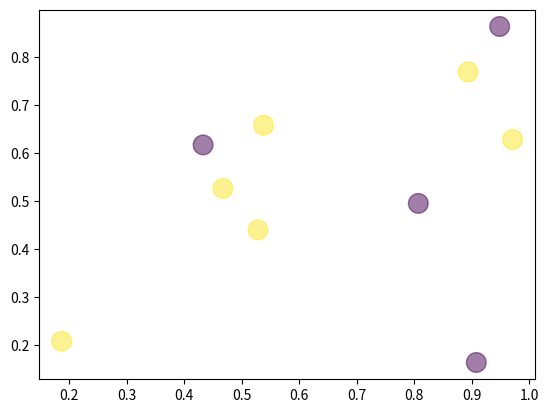

The matplotlib source for this figure:
#!/usr/bin/python3
# My code was written for Python 3 and may (it does) have issues with Python 2

import numpy as np
import matplotlib.pyplot as plt
import random

def prob2():
    print('Problem 2, Part 1')
    numPoints = 10
    dataX = np.random.rand(numPoints)
    dataY = np.random.rand(numPoints)
    dataZ = np.random.random_integers(0, 1, numPoints) * 2 - 1
    plt.scatter(dataX, dataY, s = 64 * np.pi, c = dataZ, alpha = 0.5)
    plt.show()
    data = list(zip(dataX, dataY, dataZ))
    print(data)
    
    print('Problem 2, Part 2')
    # Now look at a large number of possible decision lines
    for w1 in np.linspace(-1, 1, 4):
        for w2 in np.linspace(0, 1, 2):
            if w1 == 0.0 and w2 == 0.0:
                # A bad decision line
                continue
            boas = optimizeBoas(data, [w1, w2])

def optimizeBoas(data, decisionLine):
    # We can simplify the determination of the boas number by
    # determining the order of the points as seen by a sweep of the decision line
    # The dot product of the points positions with the vector perpendicular
    # to the decision line will give us such an order
    # This will allow us to use a dynamic programming algorithm
    # to compute the optimal boas number for this
    # decision line in O(n log(n)) time, which is equivalent to our 1D case.
    perpDir = [-decisionLine[1], decisionLine[0]]
    dataOrder = sorted([(i, data[i][0] * perpDir[0] + data[i][1] * perpDir[1])
                        for i in range(len(data))],
                       key = lambda d: d[1])
    totalPluses = sum(1 for d in data if d[2] == 1)
    totalMinuses = sum(1 for d in data if d[2] == -1)
    # The minimum index will point to the point containing the decision line
    # We will define points one the decision line as being on the minus side
    minCostIndex = -1
    minWrong = totalMinuses
    prevWrong = minWrong
    for k in range(1, len(data)):
        point = data[dataOrder[k][0]]
        curWrong = prevWrong
        if point[2] == -1:
            curWrong -= 1
        else:
            curWrong += 1
        if curWrong < minWrong:
            minCostIndex = k
            minWrong = curWrong
        prevWrong = curWrong
    # Now we have the point containing the decision line,
    # so we can compute the Boas number
    point = None
    if minCostIndex >= 0:
        point = data[minCostIndex]
    else:
        # If the minCostIndex is beyond all of the points,
        # look at the first point and determine the Boas number from that
        point = data[dataOrder[0][0]]
    b = -point[0] * decisionLine[0] - point[1] * decisionLine[1]
    # Perturb Boas number to make it automatically satisfy the minimum requirement
    epsilon = 1e-9
    return b

if __name__ == '__main__':
    random.seed()
    prob2()
